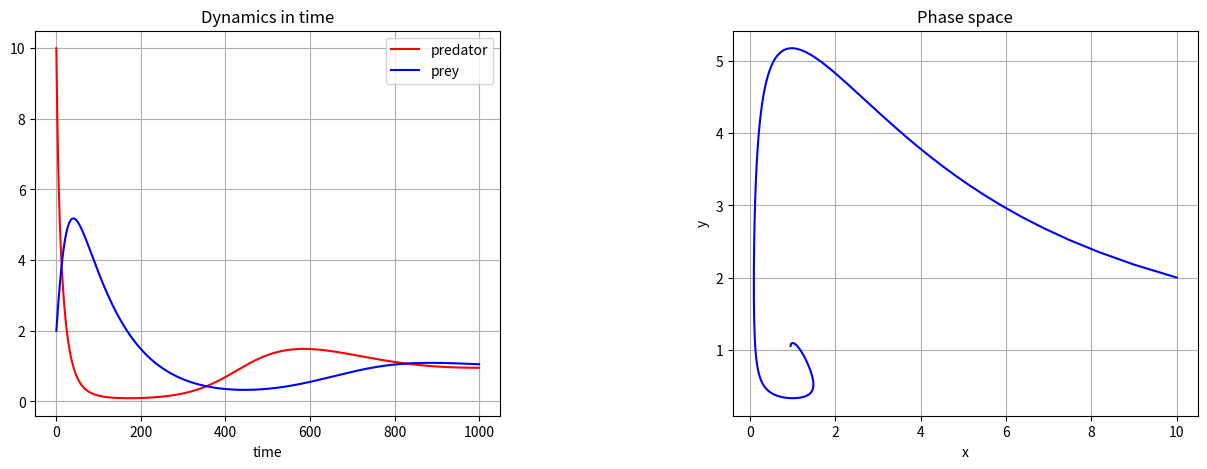

Here is the Python script that generated this plot:
# import necessary libraries
import matplotlib.pyplot as plt
# show plots in notebook
#% matplotlib inline

# define system in terms of separated differential equations
def f(x,y):
    return 2*x - x**2 - x*y
def g(x,y):
    return - y + x*y

# initialize lists containing values
x = []
y = []

#iv1, iv2 = initial values, dt = timestep, time = range
def sys(iv1, iv2, dt, time):
    # initial values:
    x.append(iv1)
    y.append(iv2)
    #z.append(iv3)
    # compute and fill lists
    for i in range(time):
        x.append(x[i] + (f(x[i],y[i])) * dt)
        y.append(y[i] + (g(x[i],y[i])) * dt)
        #z.append(z[i] + (h(x[i],y[i],z[i])) * dt)
    return x, y

sys(10, 2, 0.01, 1000)

#plot
fig = plt.figure(figsize=(15,5))
fig.subplots_adjust(wspace = 0.5, hspace = 0.3)
ax1 = fig.add_subplot(1,2,1)
ax2 = fig.add_subplot(1,2,2)

ax1.plot(x, 'r-', label='predator')
ax1.plot(y, 'b-', label='prey')
#ax1.plot(z, 'g-', label='prey')
ax1.set_title("Dynamics in time")
ax1.set_xlabel("time")
ax1.grid()
ax1.legend(loc='best')

ax2.plot(x, y, color="blue")
ax2.set_xlabel("x")
ax2.set_ylabel("y")
ax2.set_title("Phase space")
ax2.grid()

f